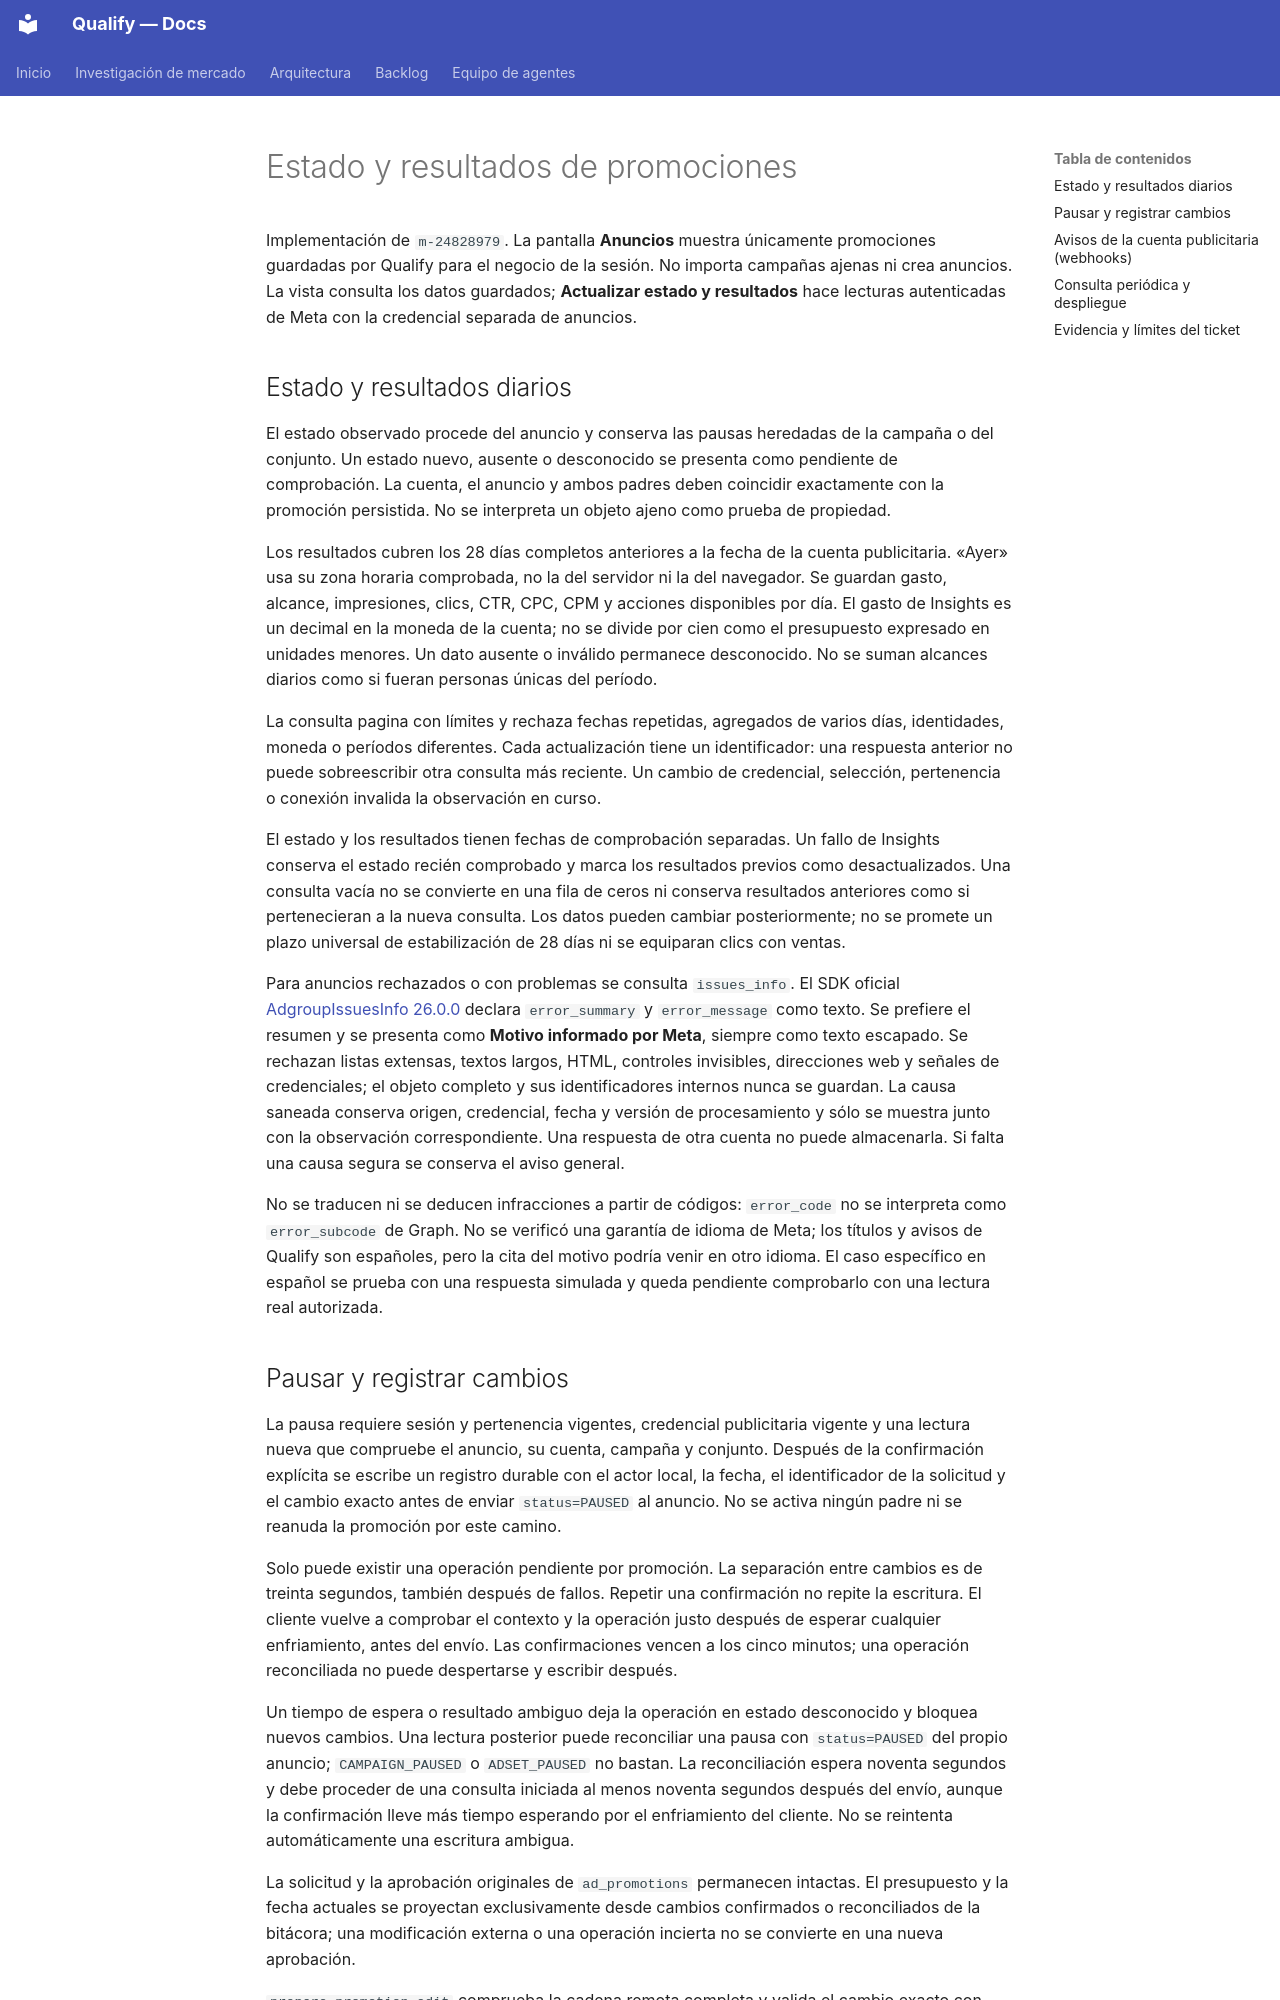

repository: AttitudeFactory/Qualify · page: anuncios-estado-resultados/index.html · generator: mkdocs

# Estado y resultados de promociones

Implementación de `m-24828979`. La pantalla **Anuncios** muestra únicamente promociones
guardadas por Qualify para el negocio de la sesión. No importa campañas ajenas ni crea
anuncios. La vista consulta los datos guardados; **Actualizar estado y resultados** hace
lecturas autenticadas de Meta con la credencial separada de anuncios.

## Estado y resultados diarios

El estado observado procede del anuncio y conserva las pausas heredadas de la campaña
o del conjunto. Un estado nuevo, ausente o desconocido se presenta como pendiente de
comprobación. La cuenta, el anuncio y ambos padres deben coincidir exactamente con la
promoción persistida. No se interpreta un objeto ajeno como prueba de propiedad.

Los resultados cubren los 28 días completos anteriores a la fecha de la cuenta
publicitaria. «Ayer» usa su zona horaria comprobada, no la del servidor ni la del navegador.
Se guardan gasto, alcance, impresiones, clics, CTR, CPC, CPM y acciones disponibles por día.
El gasto de Insights es un decimal en la moneda de la cuenta; no se divide por cien como
el presupuesto expresado en unidades menores. Un dato ausente o inválido permanece
desconocido. No se suman alcances diarios como si fueran personas únicas del período.

La consulta pagina con límites y rechaza fechas repetidas, agregados de varios días,
identidades, moneda o períodos diferentes. Cada actualización tiene un identificador:
una respuesta anterior no puede sobreescribir otra consulta más reciente. Un cambio de
credencial, selección, pertenencia o conexión invalida la observación en curso.

El estado y los resultados tienen fechas de comprobación separadas. Un fallo de Insights
conserva el estado recién comprobado y marca los resultados previos como desactualizados.
Una consulta vacía no se convierte en una fila de ceros ni conserva resultados anteriores
como si pertenecieran a la nueva consulta. Los datos pueden cambiar posteriormente; no se
promete un plazo universal de estabilización de 28 días ni se equiparan clics con ventas.

Para anuncios rechazados o con problemas se consulta `issues_info`. El SDK oficial
[AdgroupIssuesInfo 26.0.0](https://github.com/facebook/facebook-python-business-sdk/blob/26.0.0/facebook_business/adobjects/adgroupissuesinfo.py)
declara `error_summary` y `error_message` como texto. Se prefiere el resumen y se presenta
como **Motivo informado por Meta**, siempre como texto escapado. Se rechazan listas
extensas, textos largos, HTML, controles invisibles, direcciones web y señales de
credenciales; el objeto completo y sus identificadores internos nunca se guardan.
La causa saneada conserva origen, credencial, fecha y versión de procesamiento y sólo
se muestra junto con la observación correspondiente. Una respuesta de otra cuenta
no puede almacenarla. Si falta una causa segura se conserva el aviso general.

No se traducen ni se deducen infracciones a partir de códigos: `error_code` no se
interpreta como `error_subcode` de Graph. No se verificó una garantía de idioma de Meta;
los títulos y avisos de Qualify son españoles, pero la cita del motivo podría venir en
otro idioma. El caso específico en español se prueba con una respuesta simulada y
queda pendiente comprobarlo con una lectura real autorizada.
